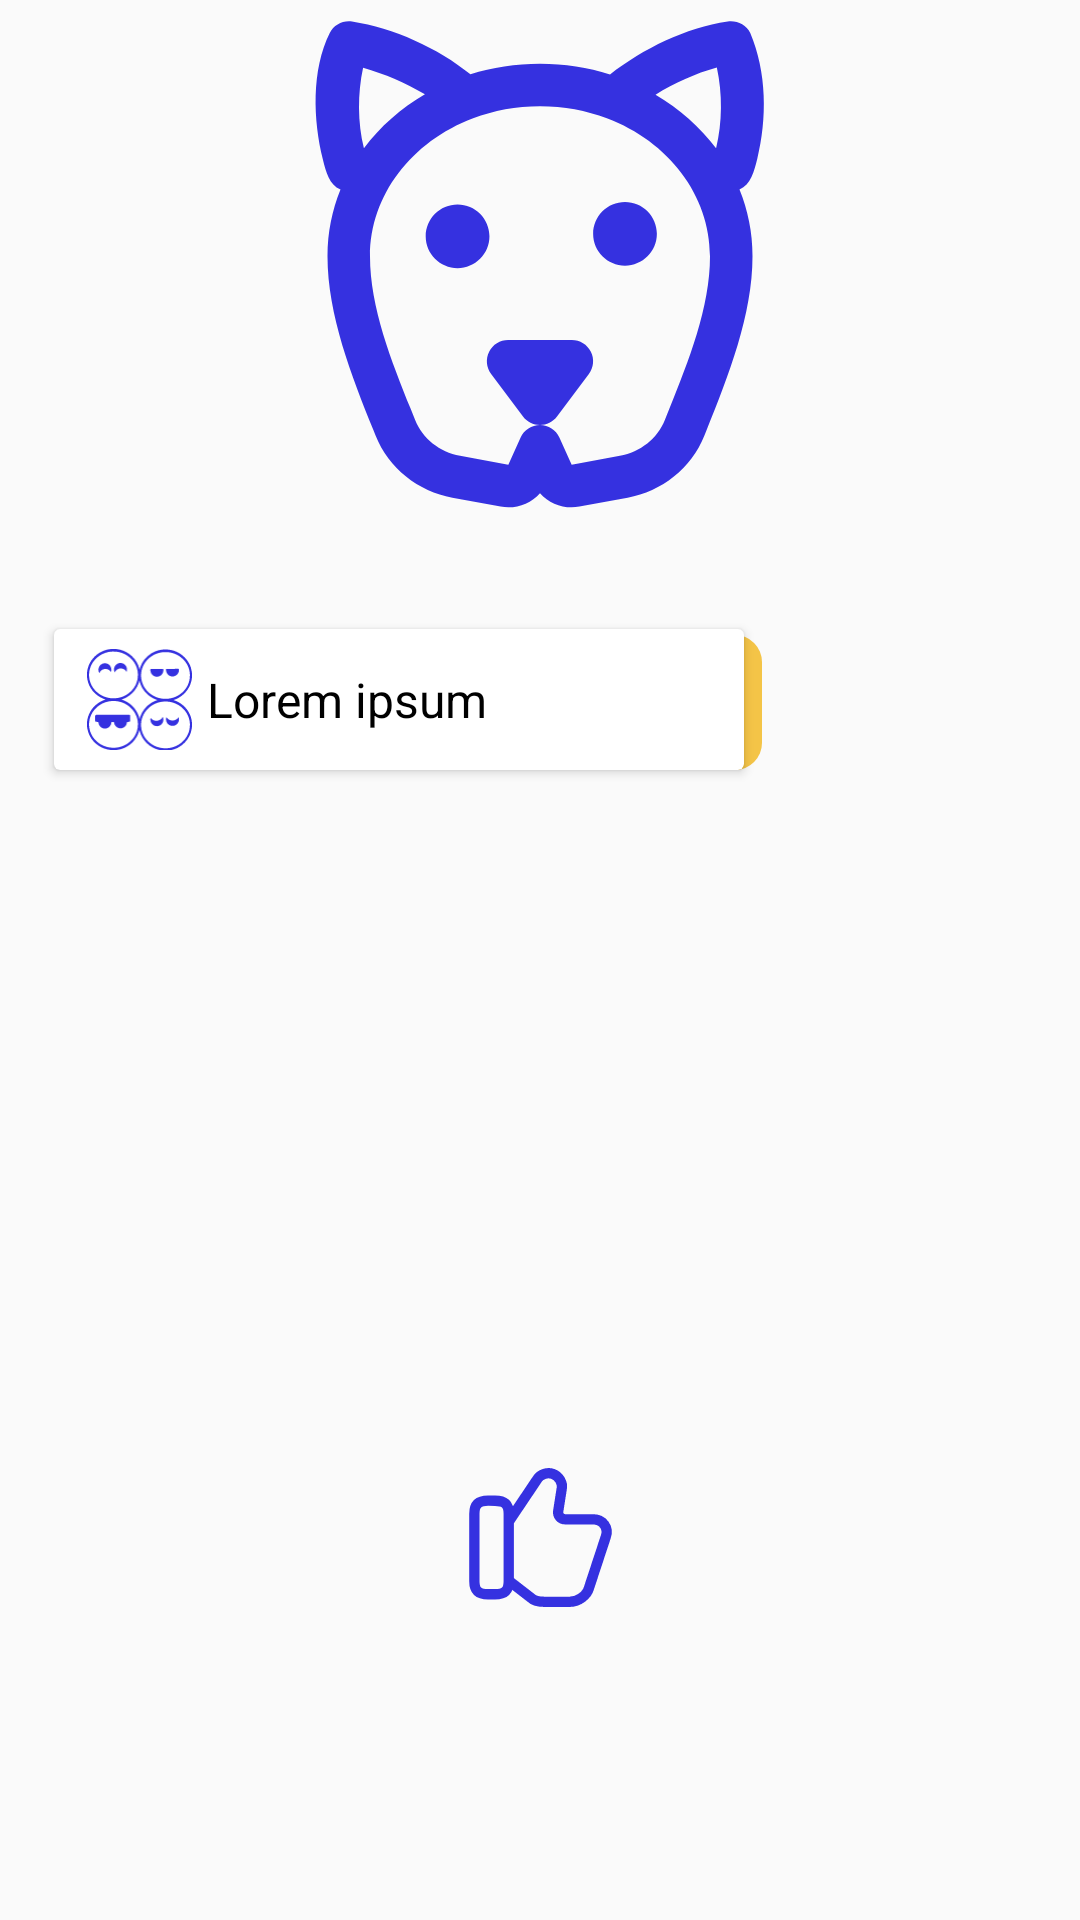

The Android layout XML behind this screen, and the referenced resources:
<!-- AndroidManifest.xml: application theme Theme.ConnectUrPet -->
<!-- res/layout/adopter_home.xml -->
<?xml version="1.0" encoding="utf-8"?>

<androidx.constraintlayout.widget.ConstraintLayout xmlns:android="http://schemas.android.com/apk/res/android"
    android:layout_width="match_parent"
    android:layout_height="match_parent"
    xmlns:app="http://schemas.android.com/apk/res-auto"
    xmlns:tools="http://schemas.android.com/tools">

    <LinearLayout
        android:layout_width="match_parent"
        android:id="@+id/details"
        android:layout_height="wrap_content"
        app:layout_constraintTop_toTopOf="parent"
        android:orientation="vertical">

        <ImageView
            android:id="@+id/imageHomeAdop_petProfile"
            android:layout_width="170dp"
            android:layout_height="170dp"
            android:layout_gravity="center"
            app:tint="@color/Royal_Blue"
            android:src="@drawable/ic_dog" />

        <TextView
            android:id="@+id/pet_name"
            style="@style/Black_Texts"
            android:layout_width="match_parent"
            android:layout_height="wrap_content"
            android:layout_marginHorizontal="50dp"
            android:layout_marginVertical="5dp"
            android:textAlignment="center"
            tools:text="Lorem ipsum" />

        <include
            android:id="@+id/pet_personality"
            layout="@layout/personality_view"
            android:layout_width="wrap_content"
            android:layout_height="wrap_content"
            android:layout_marginStart="10dp" />

    </LinearLayout>

    <ScrollView
        android:layout_width="match_parent"
        android:id="@+id/scroll"
        app:layout_constraintTop_toBottomOf="@id/details"
        android:layout_height="110dp"
        android:layout_marginHorizontal="20dp"
        android:layout_marginVertical="10dp">

        <TextView
            android:id="@+id/pet_description"
            style="@style/Black_Texts"
            android:layout_width="match_parent"
            android:layout_height="wrap_content"
            tools:text="Lorem ipsum dolor sit amet, consectetur adipiscing elit, sed do eiusmod tempor incididunt ut labore et dolore magna aliqua. Ut enim ad minim veniam, quis nostrud exercitation ullamco laboris nisi ut aliquip ex ea commodo consequat." />
    </ScrollView>

    <ImageView
        app:layout_constraintBottom_toBottomOf="parent"
        app:layout_constraintEnd_toEndOf="parent"
        app:layout_constraintTop_toBottomOf="@id/scroll"
        app:layout_constraintStart_toStartOf="parent"
        android:id="@+id/reaction_btn"
        android:layout_width="55dp"
        android:layout_height="55dp"
        android:layout_gravity="center"
        android:src="@drawable/ic_like"
        app:tint="@color/Royal_Blue" />


</androidx.constraintlayout.widget.ConstraintLayout>
<!-- res/layout/personality_view.xml (included above) -->
<?xml version="1.0" encoding="utf-8"?>


<RelativeLayout xmlns:android="http://schemas.android.com/apk/res/android"

    xmlns:tools="http://schemas.android.com/tools"
    android:layout_width="match_parent"
    android:layout_height="wrap_content">

    <View
        android:id="@+id/shadowView"
        android:layout_width="235dp"
        android:layout_height="45dp"
        android:layout_marginStart="9dp"
        android:layout_marginTop="10dp"
        android:background="@drawable/background_saffron" />

    <androidx.cardview.widget.CardView xmlns:app="http://schemas.android.com/apk/res-auto"
        android:id="@+id/personality_card"
        android:layout_width="230dp"
        android:layout_height="wrap_content"
        android:layout_margin="8dp">

        <LinearLayout
            android:layout_width="match_parent"
            android:layout_height="wrap_content"
            android:elevation="20dp"
            android:orientation="horizontal"
            android:padding="6dp">

            <ImageView
                android:id="@+id/expression"
                android:layout_width="35dp"
                android:layout_height="35dp"
                android:layout_marginHorizontal="5dp"
                android:src="@drawable/ic_faces"
                app:tint="@color/Royal_Blue" />

            <TextView
                android:id="@+id/personality_tv"
                android:layout_width="match_parent"
                android:layout_height="wrap_content"
                android:layout_gravity="center"
                style="@style/Black_Texts"
                tools:text="Lorem ipsum " />


        </LinearLayout>
    </androidx.cardview.widget.CardView>

</RelativeLayout>
<!-- resources referenced by this layout -->
<resources>
  <color name="Royal_Blue">#3531E0</color>
  <!-- drawable background_saffron (drawable) -->
  <?xml version="1.0" encoding="utf-8"?>
  
  <selector xmlns:android="http://schemas.android.com/apk/res/android">
  
      <item>
          <shape android:shape="rectangle">
              <corners android:radius="9dp" />
              <solid android:color="@color/Saffron" />
  
          </shape>
  
      </item>
  
  
  </selector>
  <!-- drawable ic_dog: vector/xml drawable (drawable, 2363 chars, omitted) -->
  <!-- drawable ic_faces: vector/xml drawable (drawable, 13602 chars, omitted) -->
  <!-- drawable ic_like (drawable) -->
  <vector xmlns:android="http://schemas.android.com/apk/res/android"
      android:width="800dp"
      android:height="800dp"
      android:viewportWidth="24"
      android:viewportHeight="24">
    <path
        android:pathData="M7.48,18.35L10.58,20.75C10.98,21.15 11.88,21.35 12.48,21.35H16.28C17.48,21.35 18.78,20.45 19.08,19.25L21.48,11.95C21.98,10.55 21.08,9.35 19.58,9.35H15.58C14.98,9.35 14.48,8.85 14.58,8.15L15.08,4.95C15.28,4.05 14.68,3.05 13.78,2.75C12.98,2.45 11.98,2.85 11.58,3.45L7.48,9.55"
        android:strokeWidth="1.5"
        android:fillColor="#00000000"
        android:strokeColor="#292D32"/>
    <path
        android:pathData="M2.38,18.35V8.55C2.38,7.15 2.98,6.65 4.38,6.65H5.38C6.78,6.65 7.38,7.15 7.38,8.55V18.35C7.38,19.75 6.78,20.25 5.38,20.25H4.38C2.98,20.25 2.38,19.75 2.38,18.35Z"
        android:strokeLineJoin="round"
        android:strokeWidth="1.5"
        android:fillColor="#00000000"
        android:strokeColor="#292D32"
        android:strokeLineCap="round"/>
  </vector>
  <style name="Black_Texts">
          <item name="android:textColor">@color/black</item>
          <item name="android:textSize">16sp</item>
      </style>
  <style name="Theme.ConnectUrPet" parent="Base.Theme.ConnectUrPet" />
  <color name="Saffron">#F4C447</color>
  <color name="black">#FF000000</color>
  <style name="Base.Theme.ConnectUrPet" parent="Theme.AppCompat.Light.NoActionBar">
          
          
      </style>
</resources>
